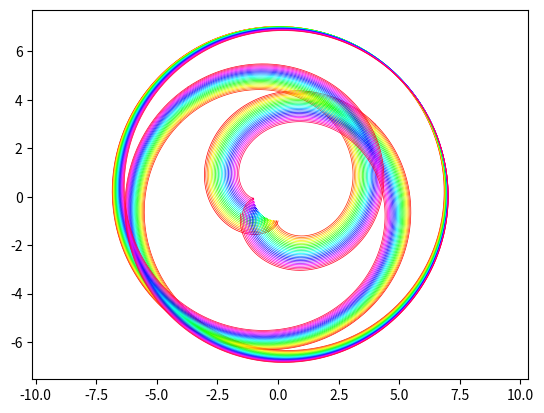

Here is the Python script that generated this plot:
__author__ = 'fhca'

import matplotlib.pyplot as plt
import matplotlib.colors as colors
import matplotlib.cm as cmx
import numpy as np

f = plt.figure()
#f.add_subplot(111)
plt.axis('equal')


def circulo(a=0, b=0, radio=1):
    n = 100
    angulo = np.linspace(0, 2 * np.pi, n)
    x = radio * np.cos(angulo) + a
    y = radio * np.sin(angulo) + b
    plt.plot(x, y, '-')


def cicloide(a=0, b=0, radio=1, angulo=0):
    x = radio * np.cos(3 * np.pi / 2 - angulo) + a
    y = radio * np.sin(3 * np.pi / 2 - angulo) + b
    # plt.plot(x, y, 'o', color='red')
    return x, y


def hipocicloide(r=1, R=1, colores=100):
    ainic = 0
    #mapa = cm = plt.get_cmap('ocean')
    mapa = cm = plt.get_cmap('hsv')
    cNorm = colors.Normalize(vmin=0, vmax=colores)
    scalarMap = cmx.ScalarMappable(norm=cNorm, cmap=mapa)
    for _ in range(colores):
        t = np.linspace(ainic, ainic + 2 * np.pi, 1000)
        ainic += 2 * np.pi
        a, b = cicloide(radio=R - r, angulo=t)
        tp = -t * (R - r) / r
        # plt.plot(a, b, '.')
        ap, bp = cicloide(a, b, r, tp)

        colorVal = scalarMap.to_rgba(_)
        plt.plot(ap, bp, linewidth=.5, color=colorVal)

import time
hipocicloide(r=4.01, colores=100)
#hipocicloide(r=4.001, colores=4000)

#plt.show()
